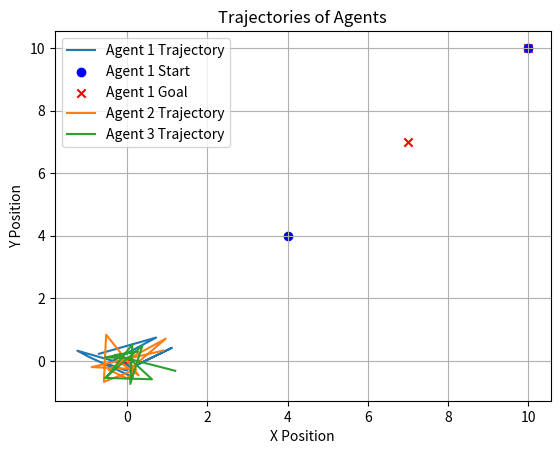

Reproduce this figure in Python.
import numpy as np
import matplotlib.pyplot as plt

def system_dynamics(x, u, time_step):
    return x + u * time_step

def fitness_function(position, initial_states, reference_states, num_agents, state_dim, prediction_horizon, time_step, max_velocity, min_distance):
    total_cost = 0
    position = position.reshape((num_agents, state_dim * (prediction_horizon + 1) + state_dim * prediction_horizon))
    
    # Initialize X and U
    X = np.zeros((num_agents, prediction_horizon + 1, state_dim))
    U = np.zeros((num_agents, prediction_horizon, state_dim))
    
    for i in range(num_agents):
        X[i] = position[i][:state_dim * (prediction_horizon + 1)].reshape((prediction_horizon + 1, state_dim))
        U[i] = position[i][state_dim * (prediction_horizon + 1):].reshape((prediction_horizon, state_dim))
        X[i, 0] = initial_states[i]
        
        for k in range(prediction_horizon):
            X[i, k + 1] = system_dynamics(X[i, k], U[i, k], time_step)
            prediction_error = np.sum((X[i, k] - reference_states[i]) ** 2)
            control_effort = np.sum((U[i, k]) ** 2)
            total_cost += prediction_error  # + 0.01 * control_effort
            if np.any(U[i, k] > max_velocity) or np.any(U[i, k] < -max_velocity):
                total_cost += 1e6  # High penalty for exceeding velocity

    # Collision avoidance
    for k in range(prediction_horizon):
        for i in range(num_agents):
            for j in range(i + 1, num_agents):
                dist = np.linalg.norm(X[i, k] - X[j, k])
                if dist < min_distance:
                    total_cost += 1e6 * (min_distance - dist) ** 2  # High penalty for collisions

    return total_cost

def pso_optimize(initial_states, reference_states, num_agents, state_dim, prediction_horizon, time_step, max_velocity, min_distance, num_particles=30, max_iter=100):
    # PSO parameters
    w = 0.5
    c1 = 1.0
    c2 = 1.0

    dim = num_agents * (state_dim * (prediction_horizon + 1) + state_dim * prediction_horizon)
    
    # Initialize swarm
    swarm_positions = np.random.uniform(-max_velocity, max_velocity, (num_particles, dim))
    swarm_velocities = np.random.uniform(-max_velocity, max_velocity, (num_particles, dim))
    personal_best_positions = np.copy(swarm_positions)
    personal_best_scores = np.array([fitness_function(pos, initial_states, reference_states, num_agents, state_dim, prediction_horizon, time_step, max_velocity, min_distance) for pos in swarm_positions])
    global_best_position = personal_best_positions[np.argmin(personal_best_scores)]
    global_best_score = np.min(personal_best_scores)

    # PSO loop
    for iteration in range(max_iter):
        for i in range(num_particles):
            swarm_positions[i] += swarm_velocities[i]
            score = fitness_function(swarm_positions[i], initial_states, reference_states, num_agents, state_dim, prediction_horizon, time_step, max_velocity, min_distance)
            
            if score < personal_best_scores[i]:
                personal_best_positions[i] = swarm_positions[i]
                personal_best_scores[i] = score

            if score < global_best_score:
                global_best_position = swarm_positions[i]
                global_best_score = score

        # Update velocities
        for i in range(num_particles):
            r1, r2 = np.random.rand(2)
            swarm_velocities[i] = (w * swarm_velocities[i] +
                                   c1 * r1 * (personal_best_positions[i] - swarm_positions[i]) +
                                   c2 * r2 * (global_best_position - swarm_positions[i]))

    best_position = global_best_position.reshape(num_agents, -1)
    return best_position, global_best_score

def plot_trajectories(initial_states, reference_states, trajectories, prediction_horizon, time_step):
    num_agents = initial_states.shape[0]

    fig, ax = plt.subplots()
    for i in range(num_agents):
        ax.plot(trajectories[i][:, 0], trajectories[i][:, 1], label=f'Agent {i+1} Trajectory')
        ax.scatter(initial_states[i, 0], initial_states[i, 1], c='blue', marker='o', label=f'Agent {i+1} Start' if i == 0 else "")
        ax.scatter(reference_states[i, 0], reference_states[i, 1], c='red', marker='x', label=f'Agent {i+1} Goal' if i == 0 else "")

    ax.legend()
    ax.set_title('Trajectories of Agents')
    ax.set_xlabel('X Position')
    ax.set_ylabel('Y Position')
    plt.grid(True)
    plt.show()

# Example usage
initial_states = np.array([[0, 0], [10, 10], [4, 4]])  # Example initial states for three agents in 2D
reference_states = np.array([[10, 10], [0, 0], [7, 7]])  # Example reference states for three agents in 2D
num_agents = initial_states.shape[0]
state_dim = initial_states.shape[1]
prediction_horizon = 10
time_step = 0.5
max_velocity = 1.0
min_distance = 0.5

best_position, best_score = pso_optimize(initial_states, reference_states, num_agents, state_dim, prediction_horizon, time_step, max_velocity, min_distance)

# Extract trajectories from the best position
trajectories = [best_position[i][:state_dim * (prediction_horizon + 1)].reshape((prediction_horizon + 1, state_dim)) for i in range(num_agents)]

plot_trajectories(initial_states, reference_states, trajectories, prediction_horizon, time_step)
